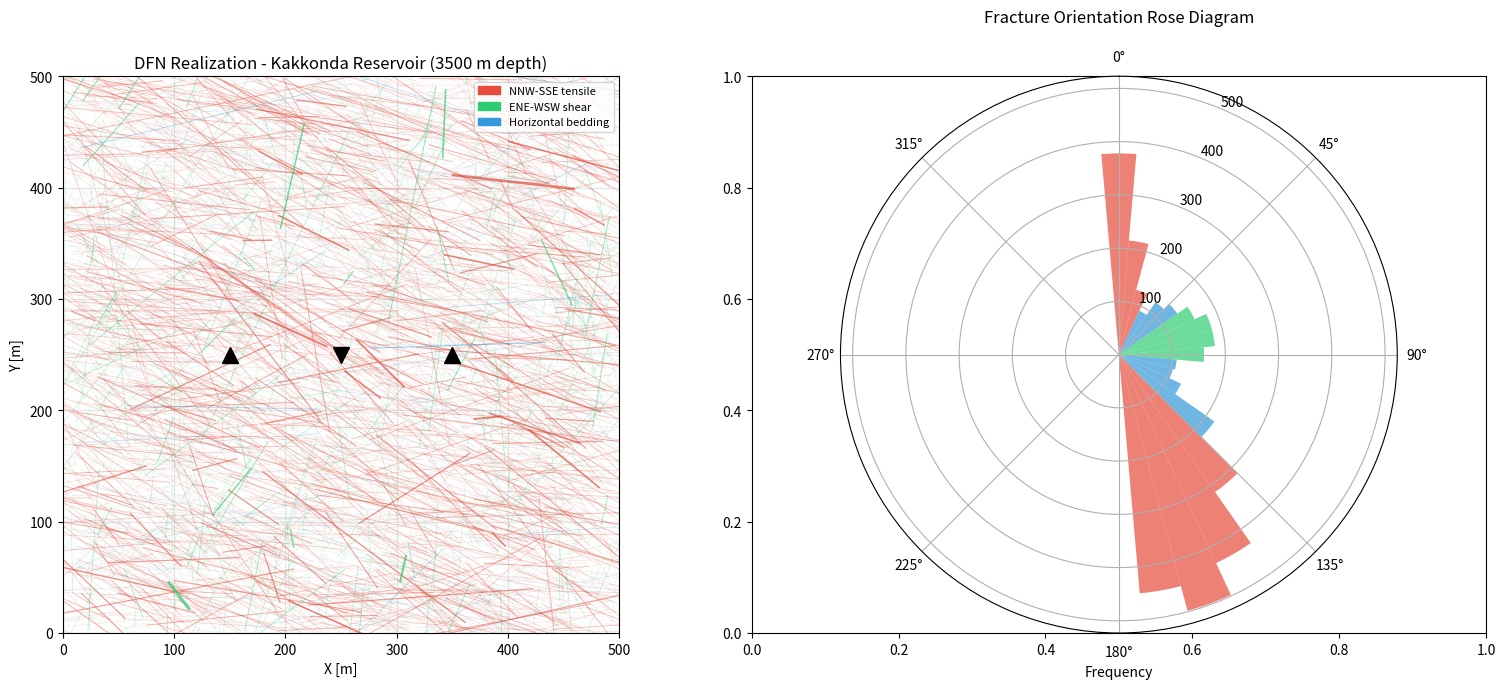

Recreate this plot in Python.
"""
Discrete Fracture Network (DFN) Model for EGS Reservoir Simulation
Kakkonda / Tohoku region geological conditions
"""

import numpy as np
import matplotlib.pyplot as plt
import matplotlib.patches as mpatches
from matplotlib.collections import LineCollection
import pandas as pd
from scipy.stats import lognorm, vonmises
import json
import os

np.random.seed(42)


class FractureSet:
    """Single fracture set with statistical distributions."""

    def __init__(self, name, density, length_mean, length_std,
                 orientation_mean, orientation_kappa, aperture_mean, aperture_std):
        self.name = name
        self.density = density           # fractures per m^2 (P21)
        self.length_mean = length_mean   # m (log-normal)
        self.length_std = length_std
        self.orientation_mean = orientation_mean  # degrees (von Mises)
        self.orientation_kappa = orientation_kappa
        self.aperture_mean = aperture_mean       # mm
        self.aperture_std = aperture_std


class DFNModel:
    """
    Stochastic Discrete Fracture Network model.
    Kakkonda geological context:
     - Depth: 2500-4000 m (supercritical zone ~3729 m)
     - Dominant strike: NNW-SSE (tectonic extension direction)
     - Secondary: ENE-WSW
    """

    def __init__(self, domain_size=(500, 500), depth=3500):
        self.domain_size = domain_size  # (x, y) meters
        self.depth = depth              # meters below surface
        self.fractures = []
        self.fracture_sets = self._define_kakkonda_fractures()

    def _define_kakkonda_fractures(self):
        """
        Fracture sets based on Kakkonda/Tohoku geological data.
        Reference: Kakkonda WD-1a borehole data (Doi et al., 1998)
        """
        sets = [
            FractureSet(
                name="NNW-SSE_tensile",
                density=0.008,        # P21 density
                length_mean=80,       # m
                length_std=0.6,       # log-normal sigma
                orientation_mean=160,  # degrees (NNW-SSE)
                orientation_kappa=8.0, # concentration
                aperture_mean=0.5,    # mm
                aperture_std=0.2
            ),
            FractureSet(
                name="ENE-WSW_shear",
                density=0.005,
                length_mean=50,
                length_std=0.8,
                orientation_mean=75,   # ENE-WSW
                orientation_kappa=5.0,
                aperture_mean=0.3,
                aperture_std=0.15
            ),
            FractureSet(
                name="Horizontal_bedding",
                density=0.003,
                length_mean=120,
                length_std=0.5,
                orientation_mean=0,   # horizontal
                orientation_kappa=12.0,
                aperture_mean=0.2,
                aperture_std=0.1
            )
        ]
        return sets

    def generate(self):
        """Generate stochastic DFN realization."""
        self.fractures = []
        Lx, Ly = self.domain_size
        area = Lx * Ly

        for fset in self.fracture_sets:
            n_fractures = int(fset.density * area)
            for _ in range(n_fractures):
                # Center position
                cx = np.random.uniform(0, Lx)
                cy = np.random.uniform(0, Ly)

                # Length (log-normal)
                length = lognorm.rvs(fset.length_std,
                                     scale=fset.length_mean)
                length = np.clip(length, 5, 500)

                # Orientation (von Mises)
                angle_rad = vonmises.rvs(fset.orientation_kappa,
                                          loc=np.radians(fset.orientation_mean))
                angle_deg = np.degrees(angle_rad) % 180

                # Aperture (log-normal)
                aperture = lognorm.rvs(fset.aperture_std / fset.aperture_mean,
                                        scale=fset.aperture_mean)
                aperture = np.clip(aperture, 0.01, 5.0)  # mm

                # Hydraulic aperture (cubic law)
                hydraulic_aperture = aperture * 1e-3  # convert to m
                transmissivity = (hydraulic_aperture ** 3) / (12 * 1e-4)  # m^2/s

                # Endpoints
                dx = (length / 2) * np.cos(np.radians(angle_deg))
                dy = (length / 2) * np.sin(np.radians(angle_deg))
                x1, y1 = cx - dx, cy - dy
                x2, y2 = cx + dx, cy + dy

                self.fractures.append({
                    'set': fset.name,
                    'cx': cx, 'cy': cy,
                    'x1': x1, 'y1': y1,
                    'x2': x2, 'y2': y2,
                    'length': length,
                    'angle': angle_deg,
                    'aperture_mm': aperture,
                    'transmissivity': transmissivity,
                    'depth': self.depth
                })

        self.fractures = pd.DataFrame(self.fractures)
        return self

    def compute_connectivity(self):
        """Compute fracture intersection network (simplified)."""
        n = len(self.fractures)
        intersections = 0

        # Check pairwise intersections (sample for large networks)
        sample_idx = np.random.choice(n, min(200, n), replace=False)
        for i in range(len(sample_idx)):
            for j in range(i + 1, len(sample_idx)):
                fi = self.fractures.iloc[sample_idx[i]]
                fj = self.fractures.iloc[sample_idx[j]]
                if self._segments_intersect(
                    (fi.x1, fi.y1), (fi.x2, fi.y2),
                    (fj.x1, fj.y1), (fj.x2, fj.y2)
                ):
                    intersections += 1

        connectivity = intersections / (len(sample_idx) * (len(sample_idx) - 1) / 2)
        p32 = len(self.fractures) / (self.domain_size[0] *
                                      self.domain_size[1] * 10)  # per m^3
        return {
            'n_fractures': n,
            'intersections_sampled': intersections,
            'connectivity_index': connectivity,
            'P21_density': len(self.fractures) / (self.domain_size[0] * self.domain_size[1]),
            'P32_estimate': p32
        }

    @staticmethod
    def _segments_intersect(p1, p2, p3, p4):
        """Check if line segment p1-p2 intersects p3-p4."""
        def cross(o, a, b):
            return (a[0] - o[0]) * (b[1] - o[1]) - (a[1] - o[1]) * (b[0] - o[0])

        d1 = cross(p3, p4, p1)
        d2 = cross(p3, p4, p2)
        d3 = cross(p1, p2, p3)
        d4 = cross(p1, p2, p4)

        if ((d1 > 0 and d2 < 0) or (d1 < 0 and d2 > 0)) and \
           ((d3 > 0 and d4 < 0) or (d3 < 0 and d4 > 0)):
            return True
        return False

    def get_permeability_tensor(self):
        """
        Compute bulk permeability tensor from DFN.
        Snow (1969) approach for fractured rock.
        """
        k_tensor = np.zeros((2, 2))
        for _, f in self.fractures.iterrows():
            theta = np.radians(f['angle'])
            e = f['aperture_mm'] * 1e-3  # m
            spacing = 1.0 / (f['length'] * self.fracture_sets[0].density)
            spacing = max(spacing, 0.5)

            # Permeability from cubic law
            k_frac = e ** 3 / (12 * spacing)

            n = np.array([np.cos(theta + np.pi/2), np.sin(theta + np.pi/2)])
            I = np.eye(2)
            nn = np.outer(n, n)
            k_tensor += k_frac * (I - nn)

        k_tensor /= len(self.fractures)
        return k_tensor

    def plot(self, save_path=None, wells=None):
        """Plot DFN with well locations."""
        fig, axes = plt.subplots(1, 2, figsize=(16, 7))

        colors = {'NNW-SSE_tensile': '#E74C3C',
                  'ENE-WSW_shear': '#2ECC71',
                  'Horizontal_bedding': '#3498DB'}

        ax = axes[0]
        for _, f in self.fractures.iterrows():
            color = colors.get(f['set'], 'gray')
            alpha = min(0.7, f['aperture_mm'] / 2.0)
            lw = f['aperture_mm'] * 0.8
            ax.plot([f.x1, f.x2], [f.y1, f.y2],
                    color=color, alpha=alpha, linewidth=lw)

        if wells:
            for wname, wpos in wells.items():
                marker = '^' if 'inj' in wname.lower() else 'v'
                ax.plot(wpos[0], wpos[1], marker=marker, markersize=12,
                        color='black', zorder=10,
                        label=wname.replace('_', ' '))

        patches = [mpatches.Patch(color=c, label=k.replace('_', ' '))
                   for k, c in colors.items()]
        ax.legend(handles=patches, loc='upper right', fontsize=8)
        ax.set_xlabel('X [m]')
        ax.set_ylabel('Y [m]')
        ax.set_title(f'DFN Realization - Kakkonda Reservoir ({self.depth} m depth)')
        ax.set_xlim(0, self.domain_size[0])
        ax.set_ylim(0, self.domain_size[1])
        ax.set_aspect('equal')
        ax.grid(True, alpha=0.3)

        # Rose diagram (fracture orientations)
        ax2 = axes[1]
        angles = self.fractures['angle'].values
        bins = np.arange(0, 181, 10)
        hist, _ = np.histogram(angles, bins=bins)
        theta = np.radians(bins[:-1])
        width = np.radians(10)

        ax2 = plt.subplot(122, projection='polar')
        bars = ax2.bar(theta, hist, width=width, alpha=0.7,
                       color=['#E74C3C' if 140 <= b <= 180 or 0 <= b <= 20 else
                              '#2ECC71' if 60 <= b <= 90 else '#3498DB'
                              for b in bins[:-1]])
        ax2.set_title('Fracture Orientation Rose Diagram', pad=20)
        ax2.set_theta_zero_location('N')
        ax2.set_theta_direction(-1)
        ax2.set_xlabel('Frequency')

        plt.tight_layout()
        if save_path:
            plt.savefig(save_path, dpi=150, bbox_inches='tight')
            plt.close()
        return fig


if __name__ == '__main__':
    os.makedirs('figures', exist_ok=True)
    os.makedirs('results', exist_ok=True)

    dfn = DFNModel(domain_size=(500, 500), depth=3500)
    dfn.generate()

    wells = {
        'Injection_Well_1': (150, 250),
        'Injection_Well_2': (350, 250),
        'Production_Well': (250, 250)
    }
    dfn.plot(save_path='figures/dfn_model.png', wells=wells)

    stats = dfn.compute_connectivity()
    k_tensor = dfn.get_permeability_tensor()

    stats['permeability_kxx_m2'] = float(k_tensor[0, 0])
    stats['permeability_kyy_m2'] = float(k_tensor[1, 1])
    stats['permeability_kxy_m2'] = float(k_tensor[0, 1])

    with open('results/dfn_statistics.json', 'w') as f:
        json.dump(stats, f, indent=2)

    dfn.fractures.to_csv('results/dfn_fractures.csv', index=False)
    print("DFN Model completed.")
    print(f"  Total fractures: {stats['n_fractures']}")
    print(f"  P21 density: {stats['P21_density']:.6f} m^-1")
    print(f"  Kxx = {k_tensor[0,0]:.3e} m^2")
    print(f"  Kyy = {k_tensor[1,1]:.3e} m^2")
